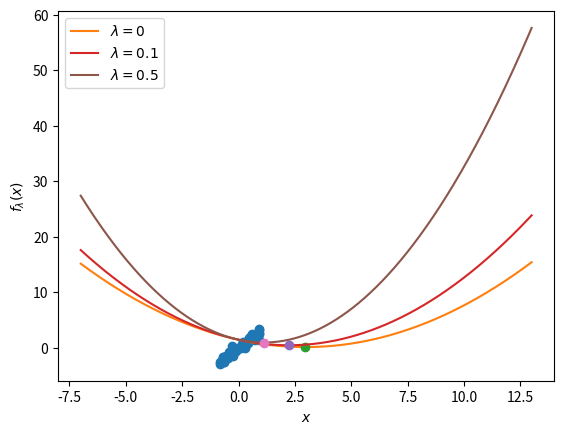

The script that saved this image: (Note: this script raises an exception after producing the figure.)
import copy
import numpy as np
import matplotlib.pyplot as plt

def make_f(A, y, lmbda):
    m, n = A.shape
    return lambda x: 0.5 * ((np.linalg.norm(A @ x - y) ** 2) / m + lmbda * np.linalg.norm(x) ** 2)

def ridge_regression_sol(A, y, lmbda):
    m, n = A.shape
    # Closed-form ridge regression solution to compare to
    return np.linalg.inv(A.T @ A + lmbda * m * np.eye(A.shape[1])) @ A.T @ y

def sigma_max(A):
    S = np.linalg.svd(A, full_matrices=True, compute_uv=False)
    return S[0]

def sigma_min(A):
    S = np.linalg.svd(A, full_matrices=True, compute_uv=False)
    if S.shape[0] < A.shape[1]:
        return np.float64(0.0)
    else:
        return S[-1]

def gd(x0, grad_fn, eta, T):
    x_history = []
    x = x0
    for t in range(T):
        x_history.append(copy.deepcopy(x))
        x = ...  # TODO: update rule of GD
    return np.array(x_history)

def eta_opt(A, lmbda):
    m, n = A.shape
    return 2 * m / (sigma_max(A) ** 2 + sigma_min(A) ** 2 + 2 * lmbda * m)

def ridge_regression_gd(A, y, lmbda, eta, T):
    m, n = A.shape
    def grad_fn(x):
        return ...  # TODO: gradient of our ridge objective
    x0 = np.random.standard_normal((n,))
    return gd(x0, grad_fn, eta, T)

def ridge_regression_sgd(A, y, lmbda, eta, T):
    m, n = A.shape
    def grad_fn(x):
        return ... # TODO: SGD gradient estimate for our ridge objective 
        # Hint: to generate a random index, you might want to check out np.random.randint
    x0 = np.random.standard_normal((n,))
    return gd(x0, grad_fn, eta, T)

def time_average(x_history):
    time_sum = np.cumsum(x_history, axis=0)
    time_avg = time_sum / (1 + np.arange(x_history.shape[0]).reshape(-1, 1))
    return time_avg

def plot_data_1d(A, y):
    plt.xlabel("$a$")
    plt.ylabel("$b$")
    plt.plot(A[:, 0], y, marker="o", linestyle="none")

def plot_data_2d(A, y):
    ax = plt.figure().add_subplot(projection='3d')
    ax.set_xlabel("$a_{1}$")
    ax.set_ylabel("$a_{2}$")
    ax.plot(A[:, 0], A[:, 1], zs=y, marker="o", linestyle="none")

def plot_loss_curves_1d(A, y, lmbdas, x_star):
    m, n = A.shape
    assert n == 1
    for lmbda in lmbdas:
        f = make_f(A, y, lmbda)
        x_range = np.linspace(start=x_star - 10, stop=x_star + 10, num=1000).reshape(-1, 1)
        fx_range = np.array([f(x) for x in x_range])

        x_RR = ridge_regression_sol(A, y, lmbda)
        fx_RR = f(x_RR)

        plt.xlabel("$x$")
        plt.ylabel("$f_{\lambda}(x)$")
        plt.plot(x_range, fx_range, label = "$\lambda = %s$"%lmbda)

        plt.plot(x_RR, fx_RR, 'o')
    plt.legend()

def plot_history_lines_1d(A, y, x_history, x_star, ts, time_avg=False):
    plt.xlabel("$a$")
    plt.ylabel("$b$")
    plt.plot(A[:, 0], y, ".")
    
    if time_avg:
        x_history = time_average(x_history)

    for t in ts:
        x_t = x_history[t-1][0]
        plt.plot([-1, 1], [-x_t, x_t], label="$x_{%s}$"%t)
    plt.plot([-1, 1], [-x_star, x_star], label="$x_{\lambda}^{\star}$")
    plt.legend()

def plot_x_trajectory_1d(f, x_history, x_star, time_avg=False):
    if time_avg:
        x_history = time_average(x_history)
        
    x_range = np.linspace(start=x_star - 3, stop=x_star + 3, num=1000).reshape(-1, 1)
    fx_range = np.array([f(x) for x in x_range])

    plt.xlabel("$x$")
    plt.ylabel("$f_{\lambda}(x)$")
    plt.plot(x_range, fx_range)
    
    plt.plot(x_star, f(x_star), 'o')

    f_history = np.array([f(x) for x in x_history]).reshape(-1, 1)

    plt.quiver(x_history[:-1], f_history[:-1],\
           x_history[1:]-x_history[:-1], f_history[1:]-f_history[:-1],\
           scale_units='xy', angles='xy', scale=1)

def plot_x_trajectory_2d(f, x_history, x_star, time_avg=False):
    if time_avg:
        x_history = time_average(x_history)
        
    plt.xlabel("$x_{1}$")
    plt.ylabel("$x_{2}$")
    
    plt.plot(x_star[0], x_star[1], 'o')
    
    plt.quiver(x_history[:-1,0], x_history[:-1,1],\
           x_history[1:,0]-x_history[:-1,0], x_history[1:,1]-x_history[:-1,1],\
           scale_units='xy', angles='xy', scale=1)
    
    xmin, xmax, ymin, ymax = plt.axis()
    x_range = np.linspace(start=xmin, stop=xmax, num=100)
    y_range = np.linspace(start=ymin, stop=ymax, num=100)
    xv, yv = np.meshgrid(x_range, y_range)
    z = np.stack((xv, yv), axis=-1)
    fz = np.zeros((z.shape[0], z.shape[1]))
    for i in range(z.shape[0]):
        for j in range(z.shape[1]):
            fz[i][j] = f(z[i][j])
    min_fz = np.min(fz)
    max_fz = np.max(fz)
    level1 = min_fz + 0.05 * (max_fz - min_fz)
    level2 = min_fz + 0.15 * (max_fz - min_fz)
    plt.contour(x_range, y_range, fz, levels=[level1, level2])

def plot_convergence_x(A, x_history, x_star, time_avg=False):
    if time_avg:
        x_history = time_average(x_history)
        
    x_history = x_history.T  # now it's a (N x T) matrix where each column is an x_t
    
    plt.xlabel("$t$")
    plt.ylabel("$|x_{t} - x_{\lambda}^{\star}|_{i}$")
    plt.yscale("log")
    for i in range(A.shape[1]):
        dist_xi = np.abs(x_history[i] - x_star[i])
        plt.plot(dist_xi, label="i=%s" % (i + 1))
    plt.legend()

def plot_convergence_z(A, x_history, x_star, time_avg=False):
    if time_avg:
        x_history = time_average(x_history)
        
    U, S, Vt = np.linalg.svd(A)
    x_history = x_history.T  # now it's a (N x T) matrix where each column is an x_t
    z_history = Vt @ x_history  # project each x_t onto the V basis
    z_star = Vt @ x_star
    
    plt.xlabel("$t$")
    plt.ylabel("$|v_{i}^{\\top}(x_{t} - x_{\lambda}^{\star})|$")
    plt.yscale("log")
    for i in range(A.shape[1]):
        dist_zi = np.abs(z_history[i] - z_star[i])
        plt.plot(dist_zi, label="i=%s, $\sigma_{%s} = %s$" % (i + 1, i + 1, round(S[i], 2)))
    plt.legend()

def plot_convergence_f(f, x_history, x_star, time_avg=False):
    if time_avg:
        x_history = time_average(x_history)
    
    f_history = np.array([f(x_history[i]) for i in range(len(x_history))])
    f_star = f(x_star)
    
    plt.xlabel("$t$")
    plt.ylabel("$|f_{\lambda}(x_{t}) - f_{\lambda}(x_{\lambda}^{\star})|$")
    dist_f = np.abs(f_history - f_star)
    plt.yscale("log")
    plt.plot(dist_f)

def convergence_heatmap(A, y, etas, lmbdas, gd_fn, T, convergence_tol, time_avg):
    eta_lmbda_matrix = np.zeros(shape=(len(etas), len(lmbdas)))
    for i in range(len(etas)):
        for j in range(len(lmbdas)):
            x_history = gd_fn(A, y, lmbdas[j], etas[i], T)
            if time_avg:
                x_history = time_average(x_history)
            x_T = x_history[-1]
            x_rr = ridge_regression_sol(A, y, lmbdas[j])
            eta_lmbda_matrix[i, j] = 1.0 if np.linalg.norm(x_rr - x_T) < convergence_tol else 0.0

    plt.xlabel("$\eta$")
    plt.ylabel("$\lambda$")

    plt.xticks(range(len(etas)), etas, rotation = 45)
    plt.yticks(range(len(lmbdas)), lmbdas)

    plt.imshow(eta_lmbda_matrix)
    cbar = plt.colorbar()
    cbar.set_ticks([0,1])
    cbar.set_ticklabels(["Does not \n converge", "Converges"])
    
def convergence_heatmap_gd(A, y, etas, lmbdas, T=200, convergence_tol=0.1, time_avg=False):
    convergence_heatmap(A,  y, etas, lmbdas, ridge_regression_gd, T, convergence_tol, time_avg)
    
def convergence_heatmap_sgd(A, y, etas, lmbdas, T=200, convergence_tol=0.1, time_avg=False):
    convergence_heatmap(A,  y, etas, lmbdas, ridge_regression_sgd, T, convergence_tol, time_avg)

m_1 = 50
n_1 = 1
noise_std_1 = 0.5
x_star_1 = np.array([3]).reshape(n_1,)  # (n,)
A_1 = np.random.uniform(low=-1, high=1, size=(m_1, n_1))  # (m, n)
y_1 = A_1 @ x_star_1 + noise_std_1 * np.random.standard_normal((m_1, ))  # (m,)

# Just to show us what the data looks like
plot_data_1d(A_1, y_1)

plot_loss_curves_1d(A_1, y_1, [0, 0.1, 0.5], x_star_1)

lmbda_1 = 0.1  # TODO: Change this and write your thoughts in the answer PDF
eta_1 = 1.1 * eta_opt(A_1, lmbda_1)  # TODO: Change this and write your thoughts in the answer PDF

T = 200
f_1 = make_f(A_1, y_1, lmbda_1)
x_history_1 = ridge_regression_gd(A_1, y_1, lmbda_1, eta_1, T)  # TODO: Replace with SGD and write down your thoughts.
x_rr_1 = ridge_regression_sol(A_1, y_1, lmbda_1)

plot_history_lines_1d(A_1, y_1, x_history_1, x_rr_1, [1, 5, 10, 20])

plot_convergence_x(A_1, x_history_1, x_rr_1)

plot_convergence_z(A_1, x_history_1, x_rr_1)

plot_convergence_f(f_1, x_history_1, x_rr_1)

plot_x_trajectory_1d(f_1, x_history_1, x_rr_1)

etas = [1e-3, 2*1e-3, 5*1e-3, 1e-2, 2*1e-2, 5*1e-2, 1e-1, 2*1e-1, 5*1e-1, 1] 
lmbdas = [1, 2, 5, 10, 20, 50, 100, 200, 500, 1000]

convergence_heatmap_gd(A_1, y_1, etas, lmbdas, T = 100, convergence_tol=1)

m_2 = 50
n_2 = 2
noise_std_2 = 0.5
x_star_2 = np.array([3, 1]).reshape(n_2,)  # (n,)
A_2 = np.random.uniform(low=-1, high=1, size=(m_2, n_2))  # (m, n)
y_2 = A_2 @ x_star_2 + noise_std_2 * np.random.standard_normal((m_2, ))  # (m,)

# Just to show us what the data looks like
plot_data_2d(A_2, y_2)

lmbda_2 = 0.0  # TODO: Change this and write your thoughts in the answer PDF
eta_2 = 1.5 * eta_opt(A_2, lmbda_2)  # TODO: Change this and write your thoughts in the answer PDF

T = 200
f_2 = make_f(A_2, y_2, lmbda_2)
x_history_2 = ridge_regression_gd(A_2, y_2, lmbda_2, eta_2, T)  # TODO: Replace with SGD and write down your thoughts.
x_rr_2 = ridge_regression_sol(A_2, y_2, lmbda_2)

plot_convergence_x(A_2, x_history_2, x_rr_2)

plot_convergence_z(A_2, x_history_2, x_rr_2)

plot_convergence_f(f_2, x_history_2, x_rr_2)

plot_x_trajectory_2d(f_2, x_history_2, x_rr_2)

etas = [1e-3, 2*1e-3, 5*1e-3, 1e-2, 2*1e-2, 5*1e-2, 1e-1, 2*1e-1, 5*1e-1, 1] 
lmbdas = [1, 2, 5, 10, 20, 50, 100, 200, 500, 1000]

convergence_heatmap_gd(A_2, y_2, etas, lmbdas, T = 100, convergence_tol=1)

m_10 = 50
n_10 = 10
noise_std_10 = 0.5
x_star_10 = np.random.uniform(low=1, high=3, size=(n_10,))  # (n,)
A_10 = np.random.uniform(low=-1, high=1, size=(m_10, n_10))  # (m, n)
y_10 = A_10 @ x_star_10 + noise_std_10 * np.random.standard_normal((m_10, ))  # (m,)

lmbda_10 = 0.01  # TODO: Change this and write your thoughts in the answer PDF
eta_10 = 1.1 * eta_opt(A_10, lmbda_10)  # TODO: Change this and write your thoughts in the answer PDF

T = 200
f_10 = make_f(A_10, y_10, lmbda_10)
x_history_10 = ridge_regression_gd(A_10, y_10, lmbda_10, eta_10, T)  # TODO: Replace with SGD and write down your thoughts.
x_rr_10 = ridge_regression_sol(A_10, y_10, lmbda_10)

plot_convergence_x(A_10, x_history_10, x_rr_10)

plot_convergence_z(A_10, x_history_10, x_rr_10)

plot_convergence_f(f_10, x_history_10, x_rr_10)

etas = [1e-3, 2*1e-3, 5*1e-3, 1e-2, 2*1e-2, 5*1e-2, 1e-1, 2*1e-1, 5*1e-1, 1] 
lmbdas = [1, 2, 5, 10, 20, 50, 100, 200, 500, 1000]

convergence_heatmap_gd(A_10, y_10, etas, lmbdas, T = 5000, convergence_tol=0.01)



